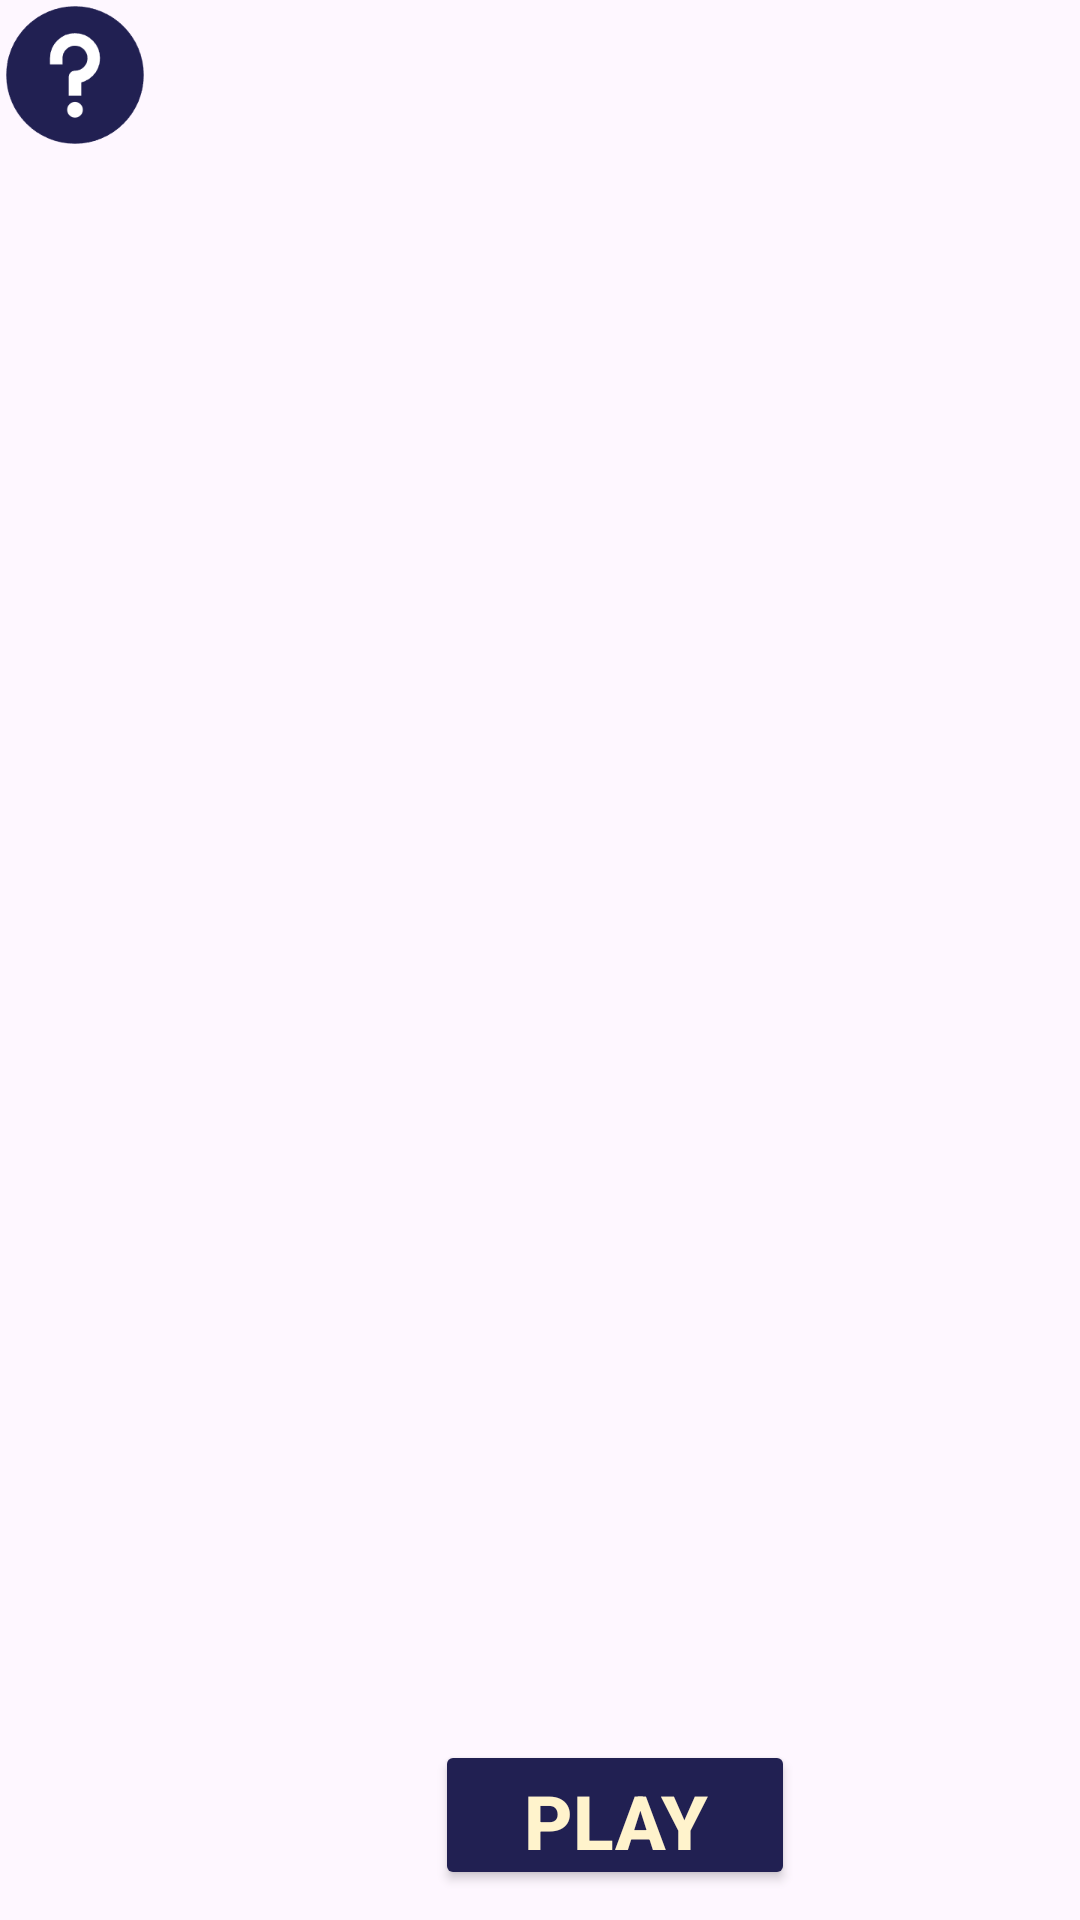

Write the Android layout XML for this screen, with the resource values it uses.
<!-- AndroidManifest.xml: application theme Theme.Calculate24 -->
<!-- res/layout/activity_login.xml -->
<?xml version="1.0" encoding="utf-8"?>
<androidx.constraintlayout.widget.ConstraintLayout xmlns:android="http://schemas.android.com/apk/res/android"
    xmlns:app="http://schemas.android.com/apk/res-auto"
    xmlns:tools="http://schemas.android.com/tools"
    android:layout_width="match_parent"
    android:layout_height="match_parent"
    tools:context=".Login">

    <LinearLayout
        android:layout_width="match_parent"
        android:layout_height="match_parent"
        android:background="@drawable/first"
        android:orientation="vertical">
    <Button
        android:id="@+id/btn_play"
        android:layout_width="120dp"
        android:layout_height="50dp"
        android:layout_marginLeft="145dp"
        android:layout_marginTop="580dp"
        android:backgroundTint="#212052"
        android:text="PLAY"
        android:textColor="#FFF3CC"
        android:textSize="25sp"
        android:textStyle="bold" />
    </LinearLayout>
    <ImageView
        android:id="@+id/question"
        android:layout_width="50dp"
        android:layout_height="50dp"
        android:src="@drawable/help"
        tools:ignore="MissingConstraints">
    </ImageView>


</androidx.constraintlayout.widget.ConstraintLayout>
<!-- resources referenced by this layout -->
<resources>
  <!-- drawable help: png bitmap (drawable, 4574 bytes) -->
  <style name="Theme.Calculate24" parent="Base.Theme.Calculate24" />
  <style name="Base.Theme.Calculate24" parent="Theme.Material3.DayNight.NoActionBar">
          <item name="colorPrimary">#100F26</item>
          
          
      </style>
</resources>
